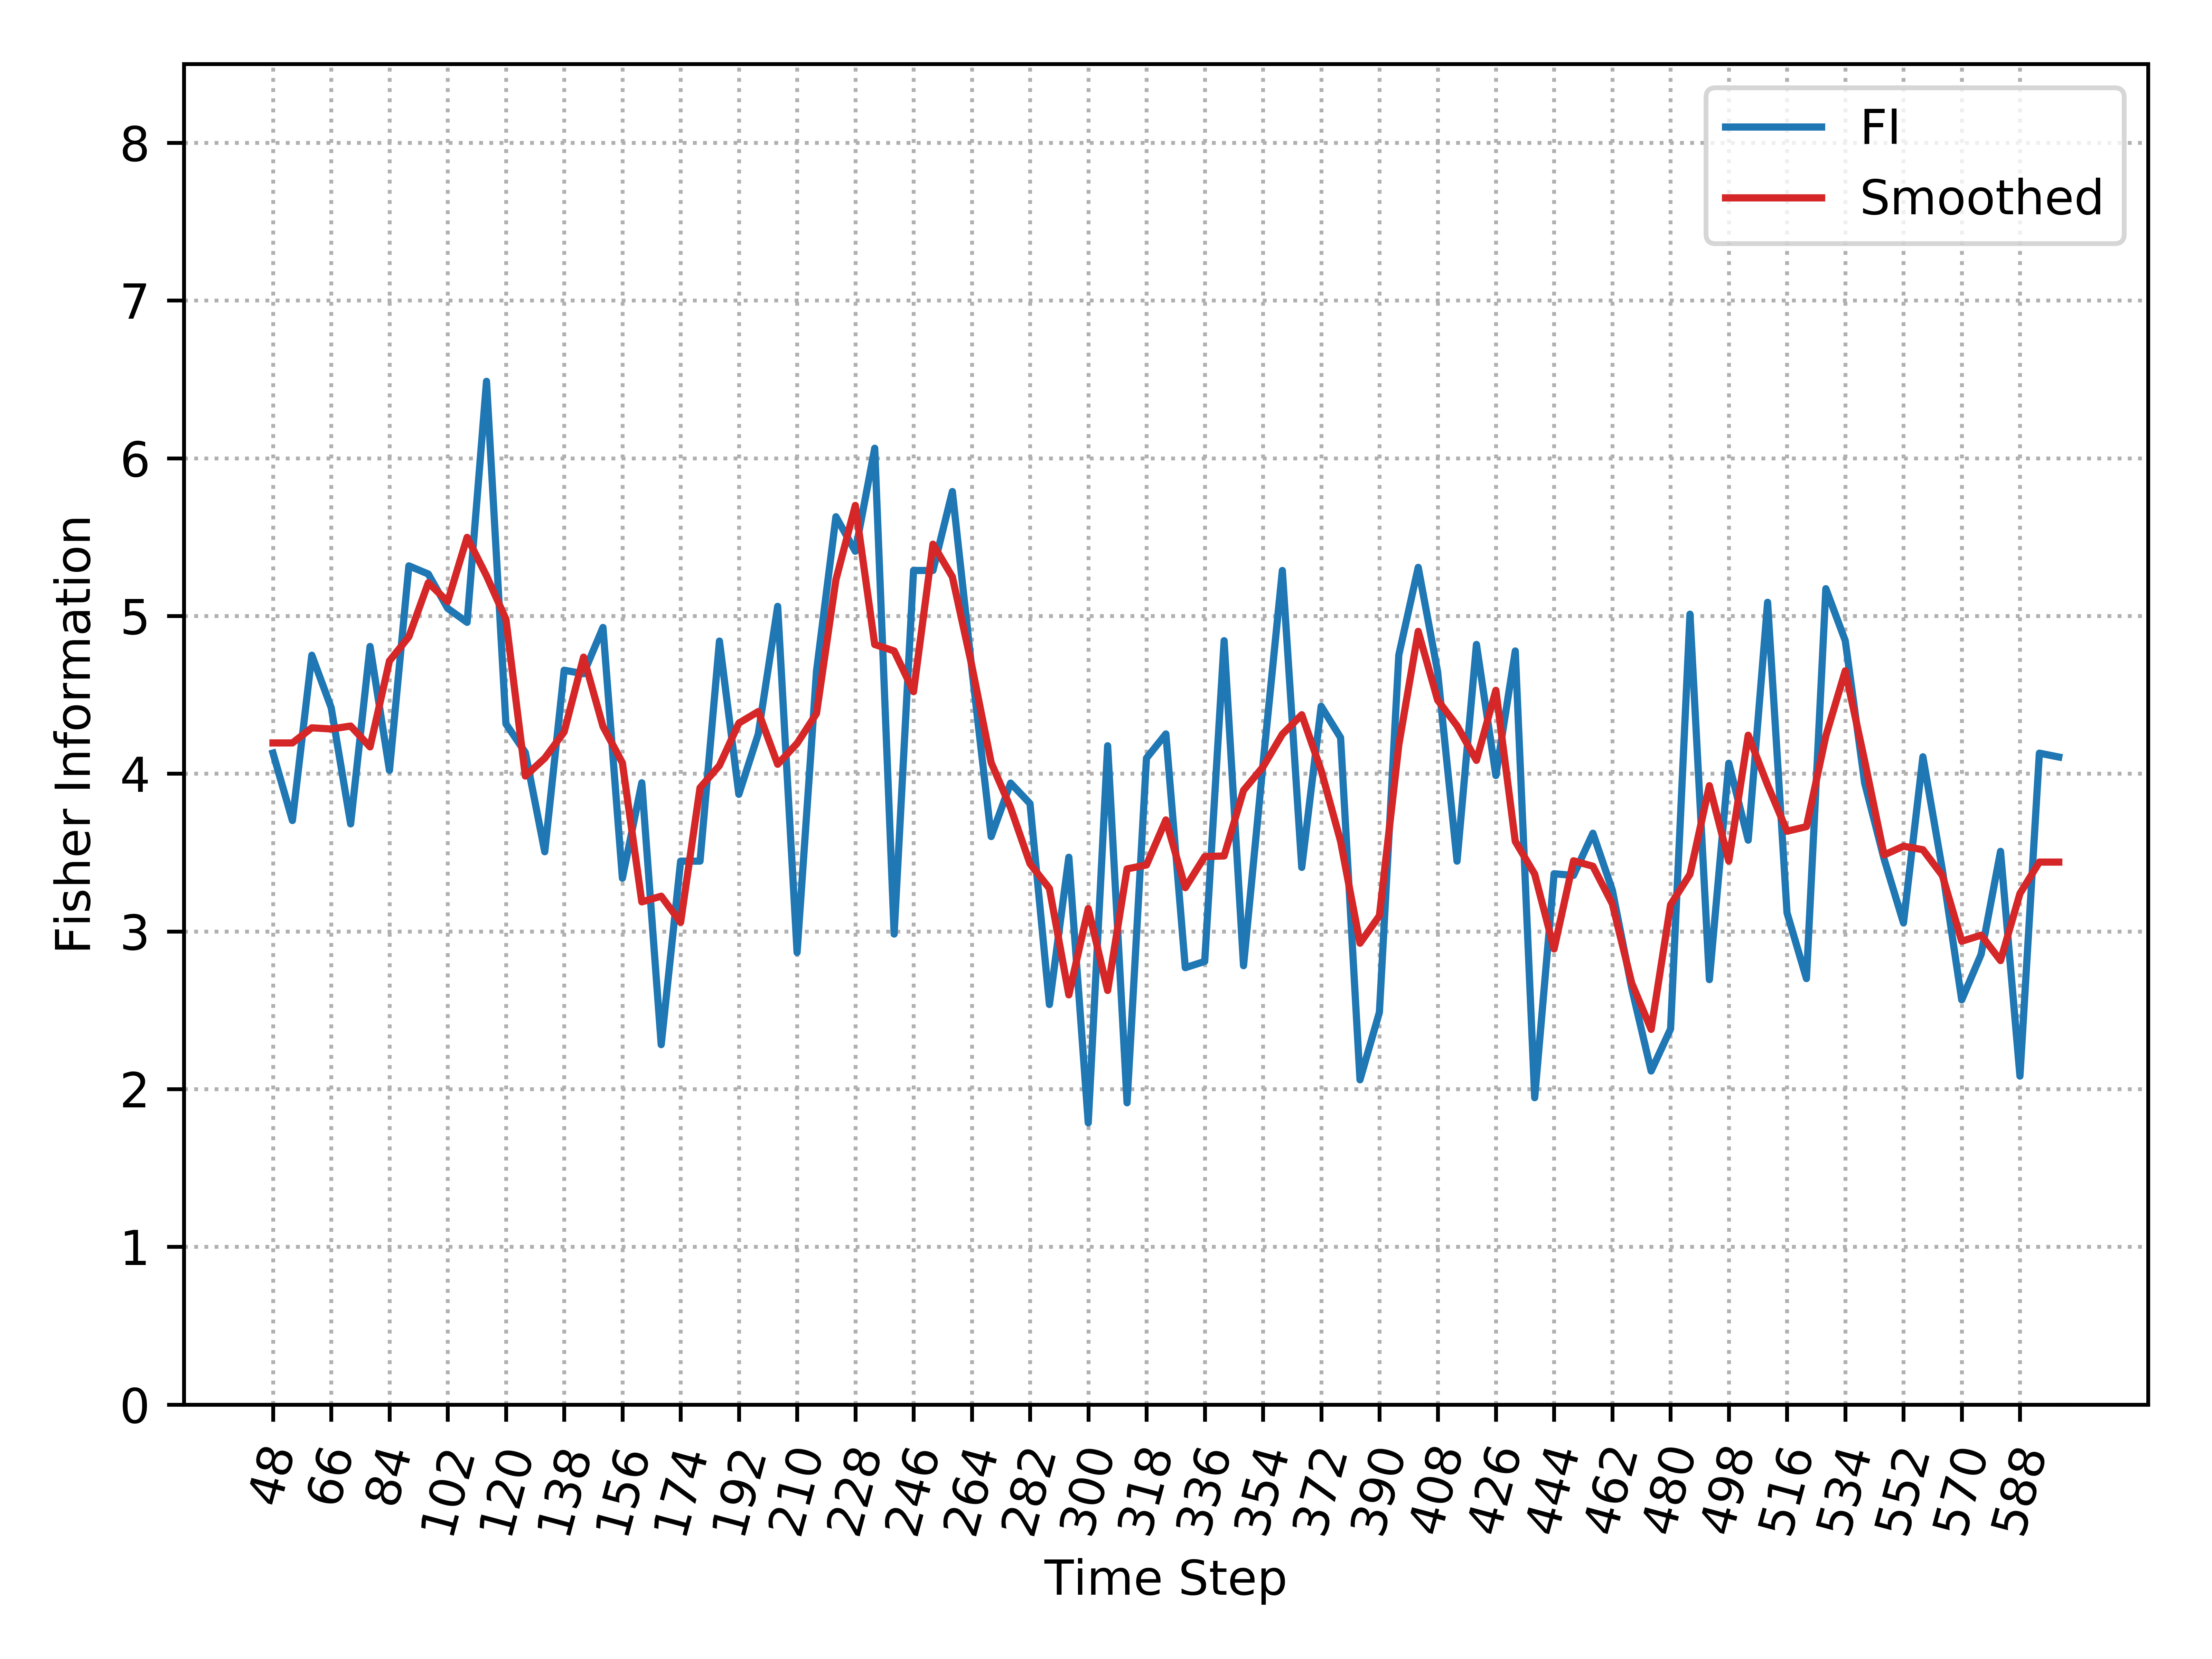

Values plotted in this chart, from the file beside it:
, Time_Step, FI, Smooth_FI
0, 48, 4.131, 4.195
1, 54, 3.703, 4.195
2, 60, 4.751, 4.291
3, 66, 4.418, 4.283
4, 72, 3.682, 4.302
5, 78, 4.807, 4.17
6, 84, 4.021, 4.715
7, 90, 5.318, 4.868
8, 96, 5.266, 5.211
9, 102, 5.048, 5.091
10, 108, 4.96, 5.498
11, 114, 6.488, 5.254
12, 120, 4.316, 4.979
13, 126, 4.134, 3.985
14, 132, 3.505, 4.098
15, 138, 4.656, 4.265
16, 144, 4.634, 4.739
17, 150, 4.927, 4.299
18, 156, 3.337, 4.069
19, 162, 3.942, 3.187
20, 168, 2.282, 3.223
21, 174, 3.445, 3.058
22, 180, 3.445, 3.91
23, 186, 4.841, 4.052
24, 192, 3.869, 4.32
25, 198, 4.252, 4.394
26, 204, 5.061, 4.06
27, 210, 2.866, 4.192
28, 216, 4.649, 4.382
29, 222, 5.629, 5.229
30, 228, 5.41, 5.701
31, 234, 6.064, 4.819
32, 240, 2.983, 4.778
33, 246, 5.288, 4.52
34, 252, 5.288, 5.455
35, 258, 5.789, 5.248
36, 264, 4.667, 4.686
37, 270, 3.601, 4.07
38, 276, 3.94, 3.784
39, 282, 3.81, 3.429
40, 288, 2.536, 3.272
41, 294, 3.47, 2.597
42, 300, 1.786, 3.144
43, 306, 4.177, 2.625
44, 312, 1.913, 3.396
45, 318, 4.098, 3.421
46, 324, 4.252, 3.707
47, 330, 2.77, 3.277
48, 336, 2.81, 3.474
49, 342, 4.843, 3.478
50, 348, 2.783, 3.894
51, 354, 4.057, 4.043
52, 360, 5.288, 4.25
53, 366, 3.406, 4.374
54, 372, 4.427, 4.021
55, 378, 4.229, 3.572
56, 384, 2.059, 2.925
57, 390, 2.487, 3.1
58, 396, 4.753, 4.183
59, 402, 5.308, 4.902
... 33 more rows
